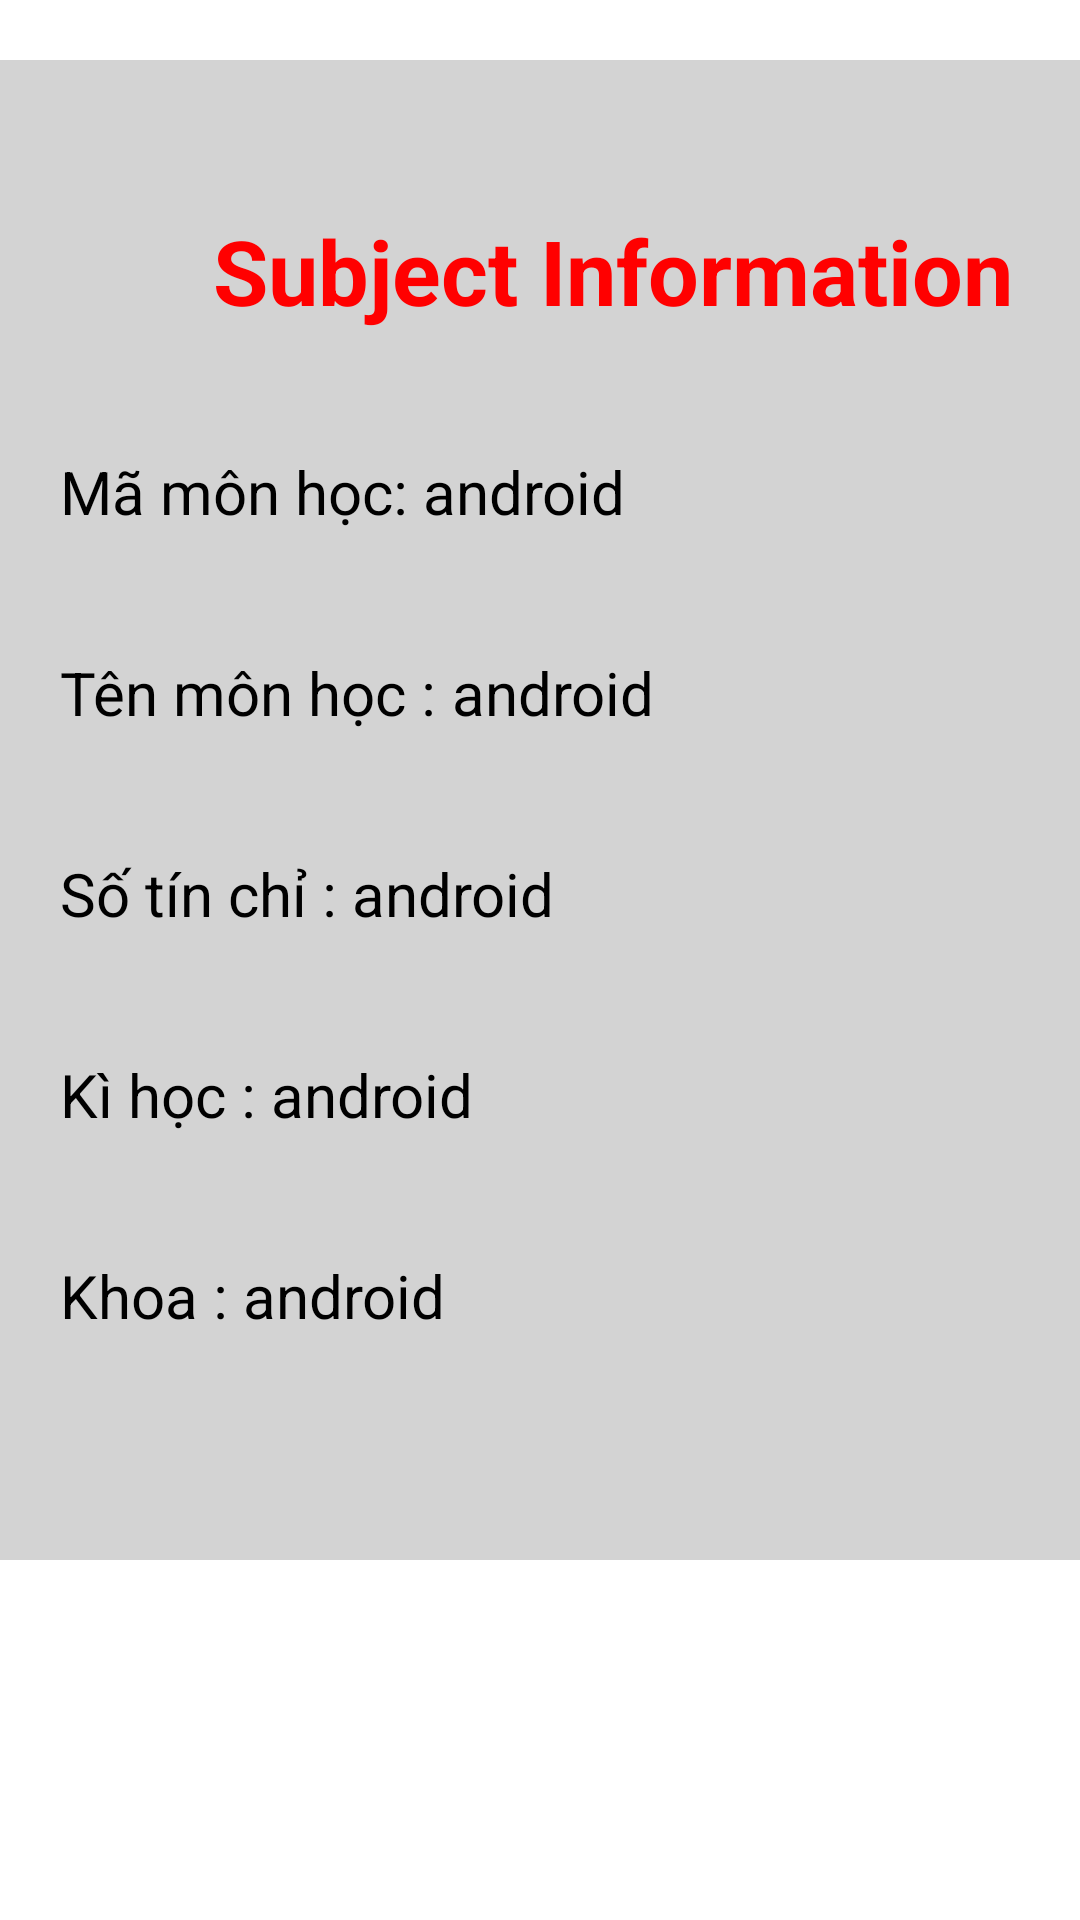

Reconstruct the res/layout file that produces this screen, plus the resources it refers to.
<!-- AndroidManifest.xml: application theme Theme.Student_Managament -->
<!-- res/layout/activity_detail_subject.xml -->
<?xml version="1.0" encoding="utf-8"?>
<LinearLayout xmlns:android="http://schemas.android.com/apk/res/android"
    xmlns:app="http://schemas.android.com/apk/res-auto"
    xmlns:tools="http://schemas.android.com/tools"
    android:layout_width="match_parent"
    android:layout_height="match_parent"
    android:orientation="vertical"
    tools:context=".DetailSubject">
    <LinearLayout
        android:layout_marginTop="20dp"
        android:layout_width="409dp"
        android:layout_height="500dp"
        android:orientation="vertical"
        android:background="@color/LightGrey">
        <TextView
            android:layout_marginTop="50dp"
            android:textSize="30sp"
            android:layout_width="match_parent"
            android:layout_height="wrap_content"
            android:textStyle="bold"
            android:text="Subject Information"
            android:gravity="center"
            android:textColor="#F00"
            >
        </TextView>
        <LinearLayout
            android:layout_width="match_parent"
            android:layout_height="wrap_content"
            android:layout_marginLeft="20dp"
            android:layout_marginTop="40dp"
            android:layout_marginRight="20dp"
            android:orientation="horizontal">

            <TextView
                android:layout_width="wrap_content"
                android:layout_height="match_parent"
                android:text="Mã môn học:"
                android:textColor="#000000"
                android:textSize="20sp">
            </TextView>
            <TextView
                android:id="@+id/tvIdSubject"
                android:layout_width="wrap_content"
                android:layout_height="match_parent"
                android:textSize="20dp"
                android:text=" android"
                android:textColor="#000000"/>
        </LinearLayout>
        <LinearLayout
            android:layout_width="match_parent"
            android:layout_height="wrap_content"
            android:layout_marginLeft="20dp"
            android:layout_marginTop="40dp"
            android:layout_marginRight="20dp"
            android:orientation="horizontal">

            <TextView
                android:layout_width="wrap_content"
                android:layout_height="match_parent"
                android:text="Tên môn học :"
                android:textColor="#000000"
                android:textSize="20sp">
            </TextView>
            <TextView
                android:id="@+id/tvNameSubject"
                android:layout_width="wrap_content"
                android:layout_height="match_parent"
                android:textSize="20dp"
                android:text=" android"
                android:textColor="#000000"/>
        </LinearLayout>
        <LinearLayout
            android:layout_width="match_parent"
            android:layout_height="wrap_content"
            android:layout_marginLeft="20dp"
            android:layout_marginTop="40dp"
            android:layout_marginRight="20dp"
            android:orientation="horizontal">

            <TextView
                android:layout_width="wrap_content"
                android:layout_height="match_parent"
                android:text="Số tín chỉ :"
                android:textColor="#000000"
                android:textSize="20sp">
            </TextView>
            <TextView
                android:id="@+id/tvCredit"
                android:layout_width="wrap_content"
                android:layout_height="match_parent"
                android:textSize="20dp"
                android:text=" android"
                android:textColor="#000000"/>
        </LinearLayout>
        <LinearLayout
            android:layout_width="match_parent"
            android:layout_height="wrap_content"
            android:layout_marginLeft="20dp"
            android:layout_marginTop="40dp"
            android:layout_marginRight="20dp"
            android:orientation="horizontal">

            <TextView
                android:layout_width="wrap_content"
                android:layout_height="match_parent"
                android:text="Kì học :"
                android:textColor="#000000"
                android:textSize="20sp">
            </TextView>
            <TextView
                android:id="@+id/tvsemester"
                android:layout_width="wrap_content"
                android:layout_height="match_parent"
                android:textSize="20dp"
                android:text=" android"
                android:textColor="#000000"/>
        </LinearLayout>
        <LinearLayout
            android:layout_width="match_parent"
            android:layout_height="wrap_content"
            android:layout_marginLeft="20dp"
            android:layout_marginTop="40dp"
            android:layout_marginRight="20dp"
            android:orientation="horizontal">

            <TextView
                android:layout_width="wrap_content"
                android:layout_height="match_parent"
                android:text="Khoa :"
                android:textColor="#000000"
                android:textSize="20sp">
            </TextView>
            <TextView
                android:id="@+id/tvDepartment"
                android:layout_width="wrap_content"
                android:layout_height="match_parent"
                android:textSize="20dp"
                android:text=" android"
                android:textColor="#000000"/>
        </LinearLayout>
    </LinearLayout>
</LinearLayout>
<!-- resources referenced by this layout -->
<resources>
  <color name="LightGrey">#D3D3D3</color>
  <style name="Theme.Student_Managament" parent="Theme.MaterialComponents.DayNight.NoActionBar">
          
          <item name="colorPrimary">@color/purple_500</item>
          <item name="colorPrimaryVariant">@color/purple_700</item>
          <item name="colorOnPrimary">@color/white</item>
          
          <item name="colorSecondary">@color/teal_200</item>
          <item name="colorSecondaryVariant">@color/teal_700</item>
          <item name="colorOnSecondary">@color/black</item>
          
          <item name="android:statusBarColor">?attr/colorPrimaryVariant</item>
          
      </style>
  <color name="purple_500">#FF6200EE</color>
  <color name="purple_700">#FF3700B3</color>
  <color name="white">#FFFFFFFF</color>
  <color name="teal_200">#FF03DAC5</color>
  <color name="teal_700">#FF018786</color>
  <color name="black">#FF000000</color>
</resources>
